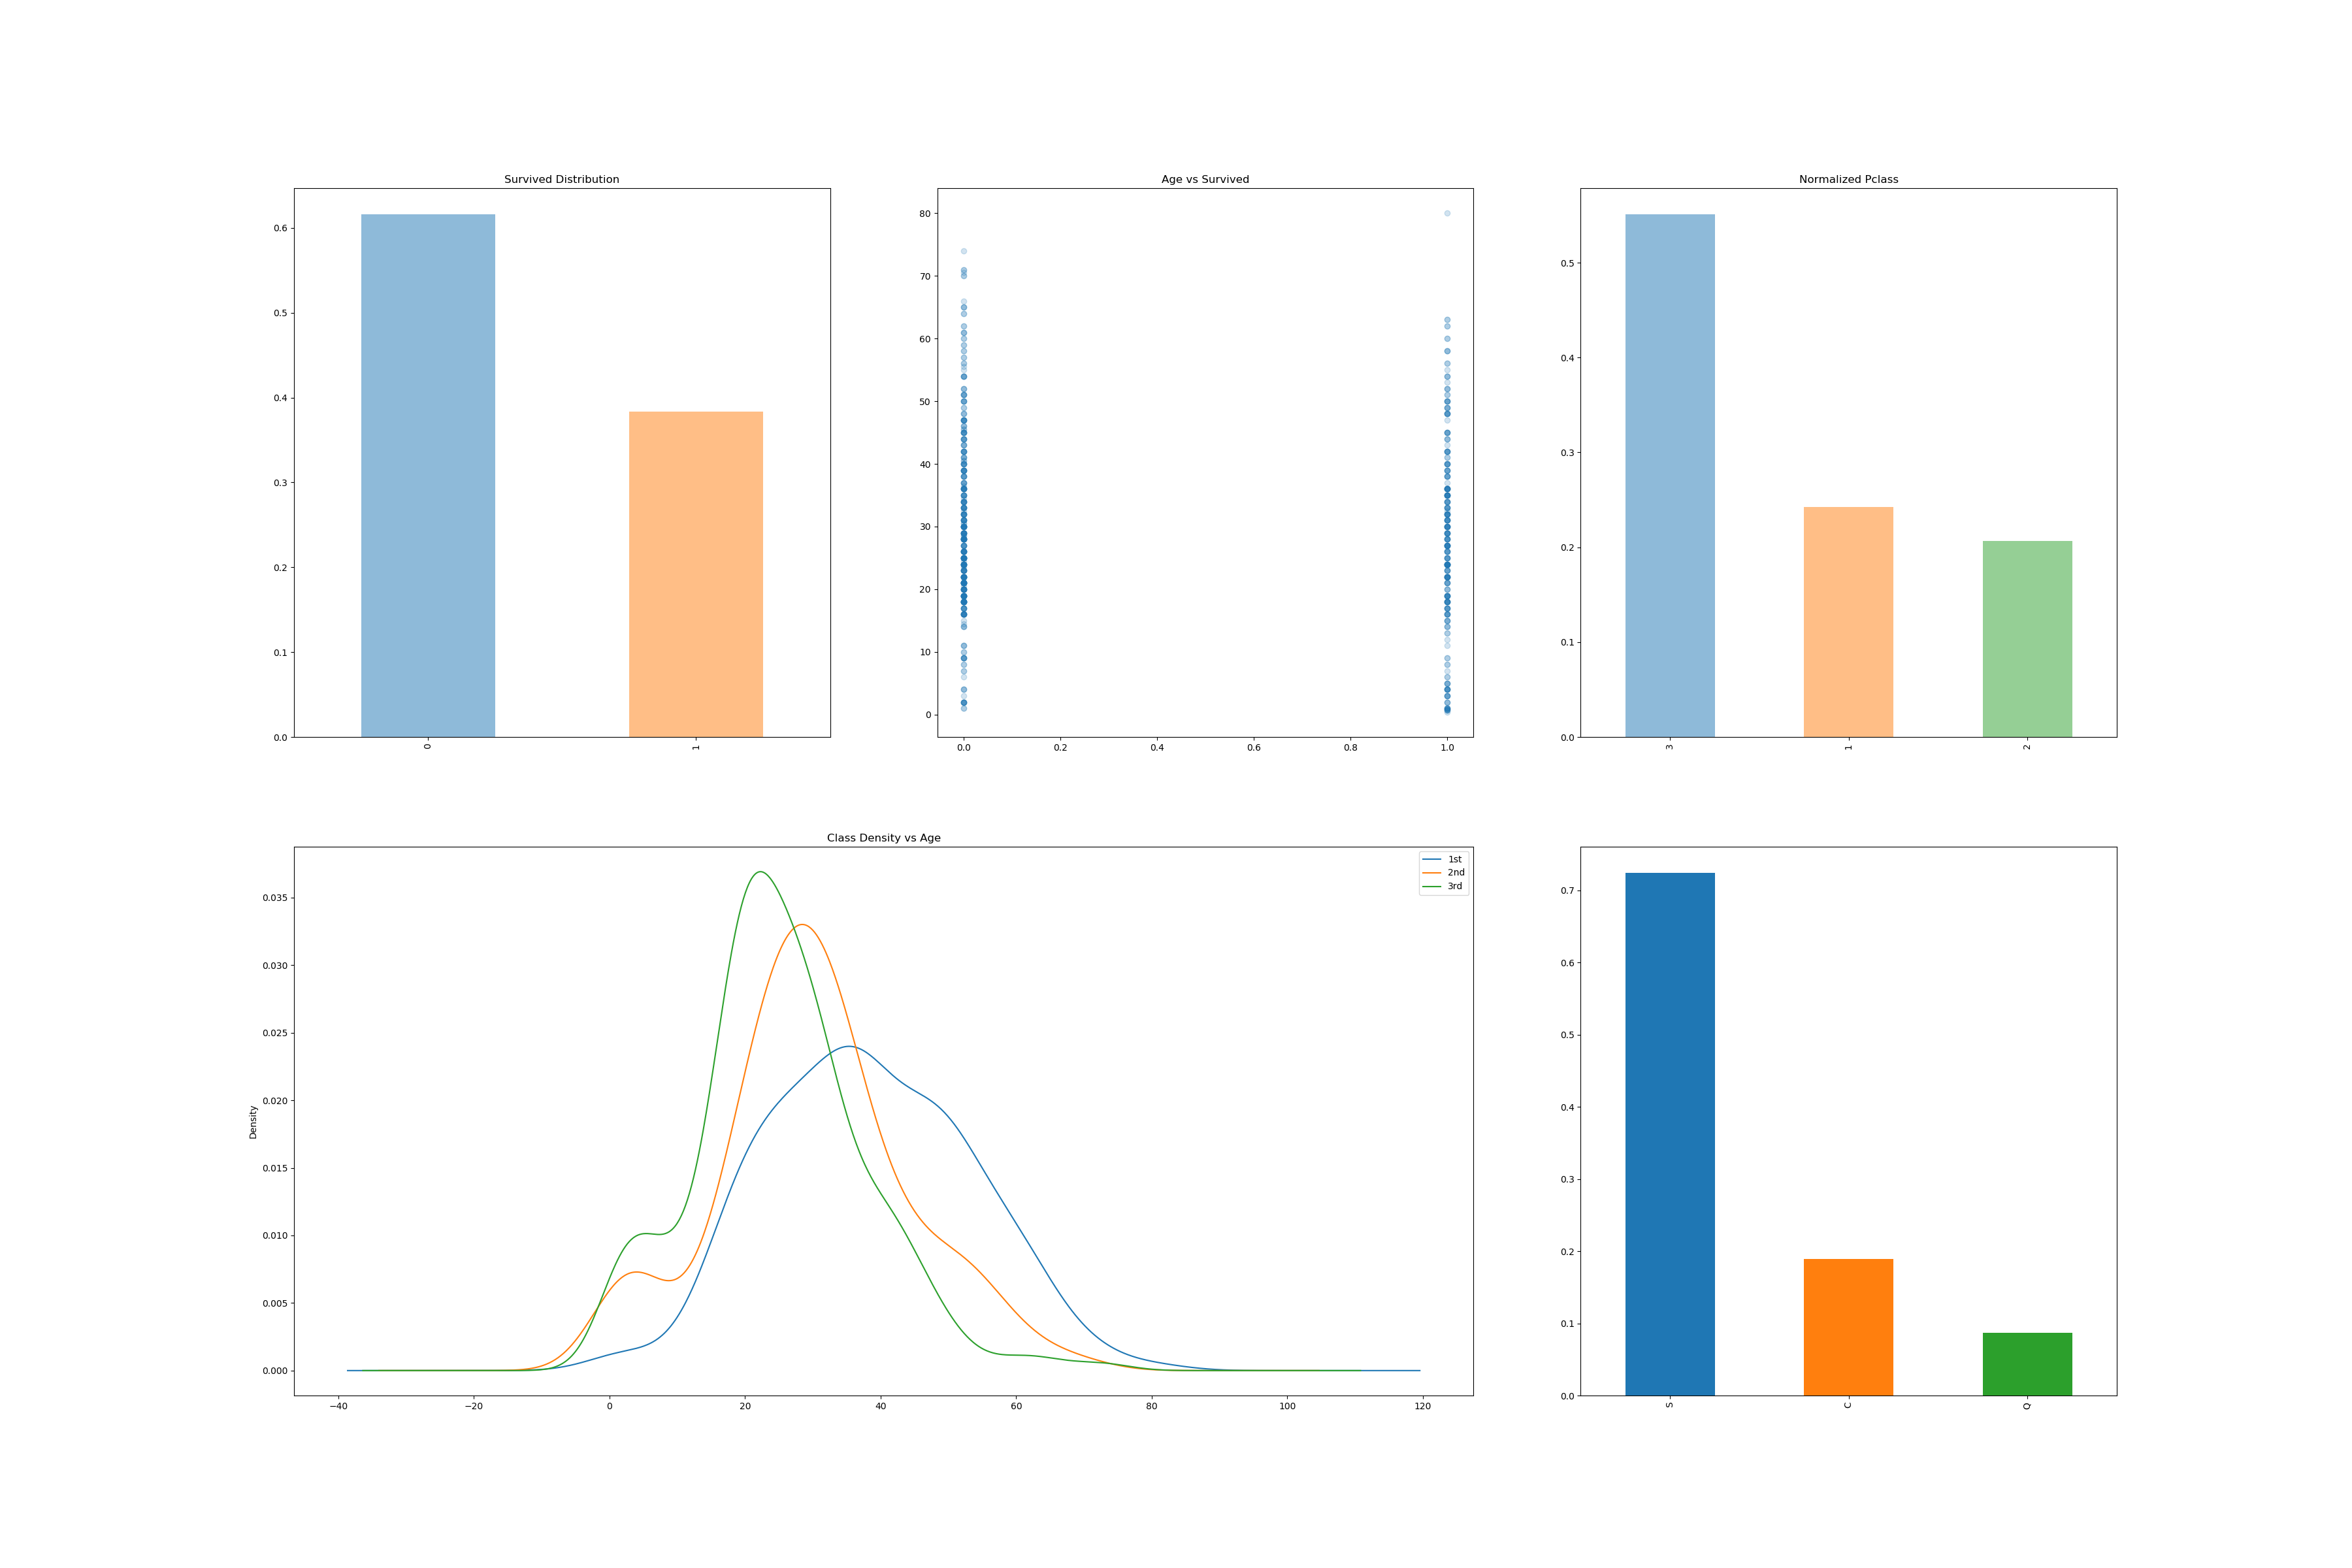

This chart was generated by the following Python code:
import pandas as pd
import matplotlib.pyplot as plt
df = pd.read_csv('train.csv')
print(df.shape)
print(df.count())

fig = plt.figure(figsize=(36,24))
plt.subplot2grid((2,3),(0,0))
df.Survived.value_counts(normalize=True).plot(kind="bar",alpha=0.5)
#plt.legend(())
plt.title("Survived Distribution")

plt.subplot2grid((2,3),(0,1))
plt.scatter(df.Survived,df.Age,alpha =0.2)
plt.title("Age vs Survived")


plt.subplot2grid((2,3),(0,2))
df.Pclass.value_counts(normalize=True).plot(kind="bar",alpha=0.5)
plt.title("Normalized Pclass")


plt.subplot2grid((2,3),(1,0),colspan=2)
for x in [1,2,3]:
    df.Age[df.Pclass==x].plot(kind="kde")
plt.title("Class Density vs Age")
plt.legend(("1st","2nd","3rd"))




plt.subplot2grid((2,3),(1,2))
df.Embarked.value_counts(normalize=True).plot(kind="bar")

plt.savefig('titanic.png')
plt.show()
